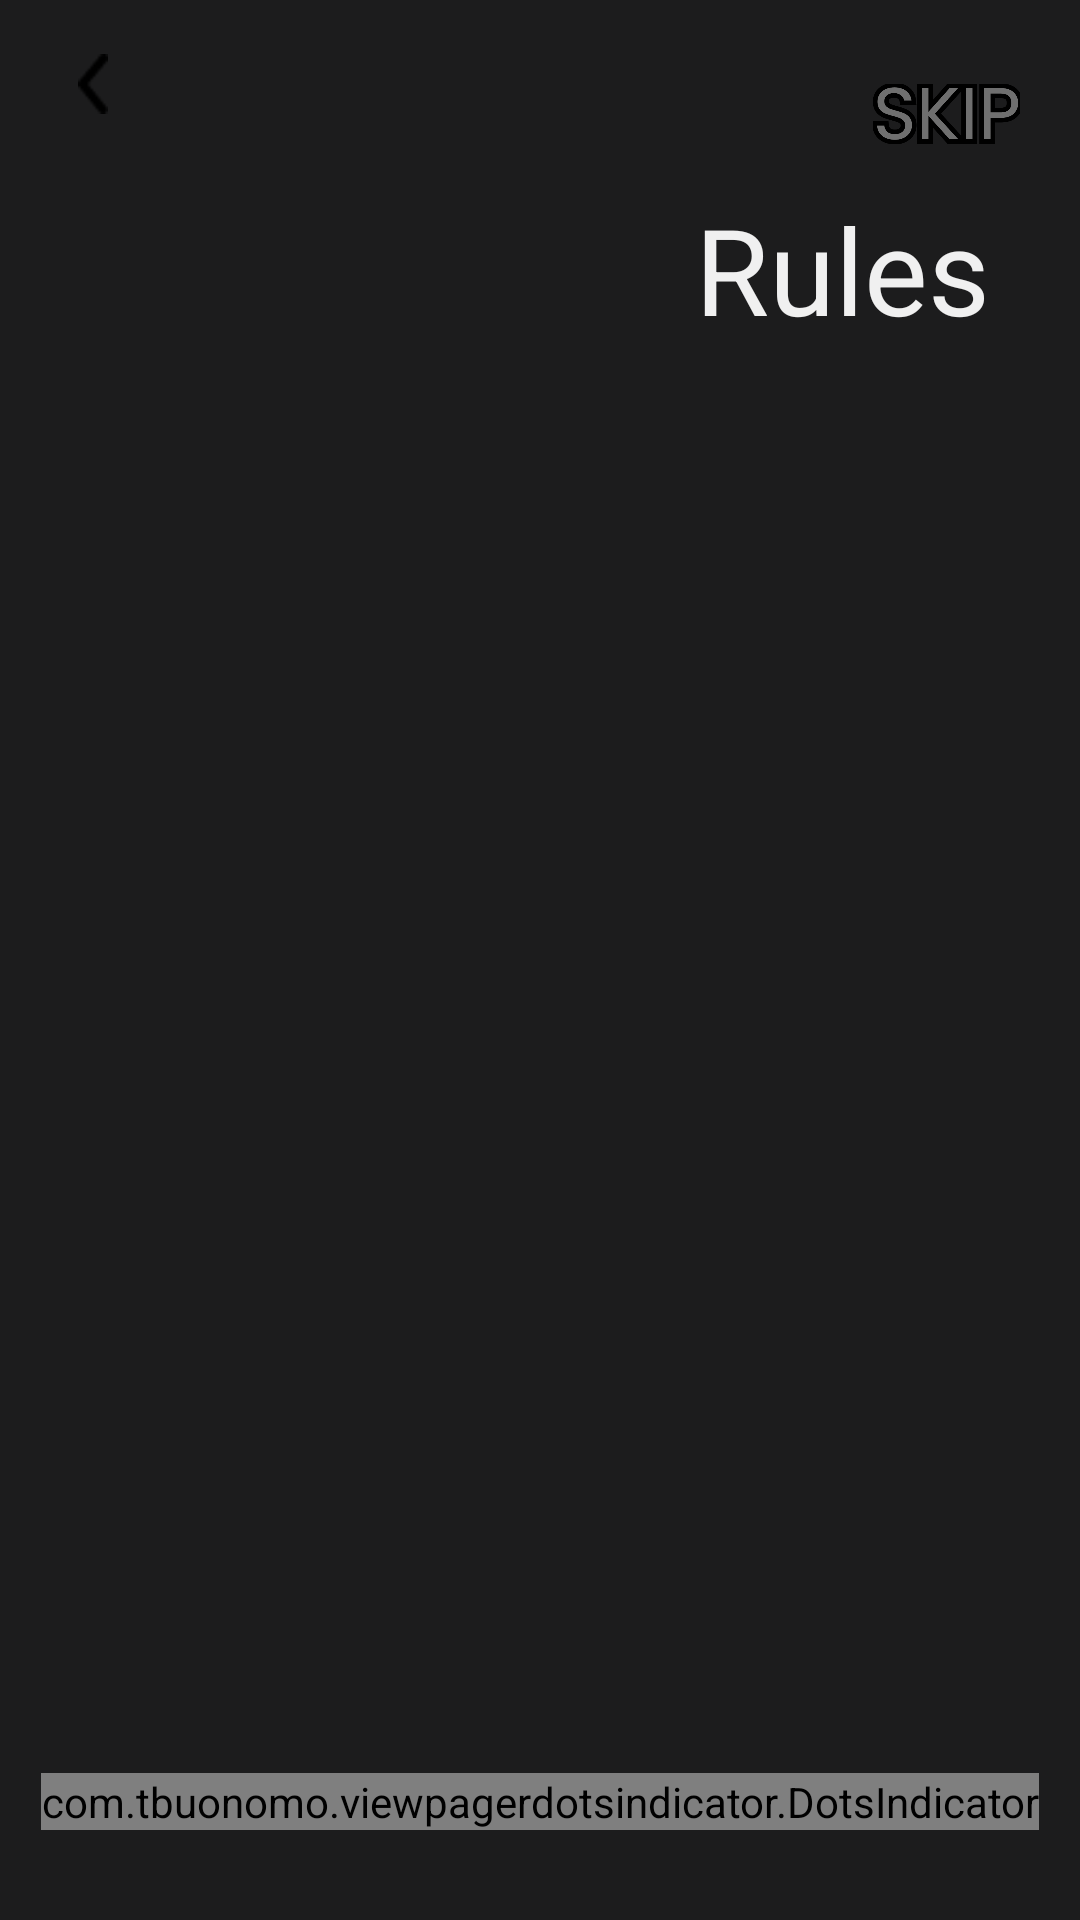

The Android layout XML behind this screen, and the referenced resources:
<!-- AndroidManifest.xml: application theme Theme.PICKY -->
<!-- res/layout/activity_tutorial.xml -->
<?xml version="1.0" encoding="utf-8"?>
<androidx.constraintlayout.widget.ConstraintLayout xmlns:android="http://schemas.android.com/apk/res/android"
    xmlns:app="http://schemas.android.com/apk/res-auto"
    xmlns:tools="http://schemas.android.com/tools"
    android:layout_width="match_parent"
    android:layout_height="match_parent"
    android:background="@color/game_background"
    tools:context=".tutorial.TutorialActivity">

    <ImageButton
        android:id="@+id/btn_back"
        android:layout_width="40dp"
        android:layout_height="40dp"
        android:layout_marginStart="11dp"
        android:layout_marginTop="8dp"
        android:adjustViewBounds="true"
        android:background="@android:color/transparent"
        android:padding="10dp"
        android:scaleType="fitCenter"
        app:layout_constraintStart_toStartOf="parent"
        app:layout_constraintTop_toTopOf="parent"
        app:srcCompat="@drawable/back" />


    <ImageButton
        android:id="@+id/btn_skip"
        android:layout_width="wrap_content"
        android:layout_height="20dp"
        android:layout_marginEnd="20dp"
        android:adjustViewBounds="true"
        android:background="@android:color/transparent"
        android:scaleType="fitCenter"
        app:layout_constraintBottom_toBottomOf="@+id/btn_back"
        app:layout_constraintEnd_toEndOf="parent"
        app:srcCompat="@drawable/skip" />

    <androidx.appcompat.widget.AppCompatTextView
        android:id="@+id/tx_tutorial"
        android:layout_width="wrap_content"
        android:layout_height="wrap_content"
        android:layout_marginTop="15dp"
        android:layout_marginEnd="30dp"
        android:text="@string/tutorial"
        android:textAppearance="@style/rules_title"
        app:layout_constraintEnd_toEndOf="parent"
        app:layout_constraintTop_toBottomOf="@+id/btn_back" />

    <androidx.viewpager2.widget.ViewPager2
        android:id="@+id/vp_tutorial"
        android:layout_width="match_parent"
        android:layout_height="0dp"
        app:layout_constraintEnd_toEndOf="parent"
        app:layout_constraintStart_toStartOf="parent"
        app:layout_constraintBottom_toTopOf="@+id/indicator"
        app:layout_constraintTop_toBottomOf="@+id/tx_tutorial" />

    <com.tbuonomo.viewpagerdotsindicator.DotsIndicator
        android:id="@+id/indicator"
        android:layout_width="wrap_content"
        android:layout_height="wrap_content"
        android:layout_marginBottom="30dp"
        app:dotsSize="8dp"
        app:dotsSpacing="9dp"
        app:dotsColor="@color/rules_indicator_notselected"
        app:selectedDotColor="@color/rules_indicator_selected"
        app:layout_constraintBottom_toBottomOf="parent"
        app:layout_constraintEnd_toEndOf="parent"
        app:layout_constraintStart_toStartOf="parent" />

</androidx.constraintlayout.widget.ConstraintLayout>
<!-- resources referenced by this layout -->
<resources>
  <color name="game_background">#FF1C1C1D</color>
  <color name="rules_indicator_notselected">#66D9D9D9</color>
  <color name="rules_indicator_selected">#D9D9D9</color>
  <!-- drawable back: png bitmap (drawable, 291 bytes) -->
  <!-- drawable skip: png bitmap (drawable, 11381 bytes) -->
  <string name="tutorial">Rules</string>
  <style name="rules_title">
          <item name="android:textSize">40sp</item>
          <item name="android:textColor">@color/rules_text_color</item>
      </style>
  <style name="Theme.PICKY" parent="Theme.MaterialComponents.DayNight.NoActionBar">
          
          <item name="colorPrimary">@color/transparent</item>
          <item name="colorPrimaryVariant">@color/transparent</item>
          <item name="colorOnPrimary">@color/black</item>
          
          <item name="colorSecondary">@color/black</item>
          <item name="colorSecondaryVariant">@color/transparent</item>
          <item name="colorOnSecondary">@color/white</item>
          
          <item name="android:statusBarColor" tools:targetApi="l">@color/game_background</item>
          <item name="android:windowLightStatusBar" tools:targetApi="m">true</item>
      </style>
  <color name="rules_text_color">#FFF0F0F0</color>
  <color name="transparent">#00FF0000</color>
  <color name="black">#FF000000</color>
  <color name="white">#FFFFFFFF</color>
</resources>
